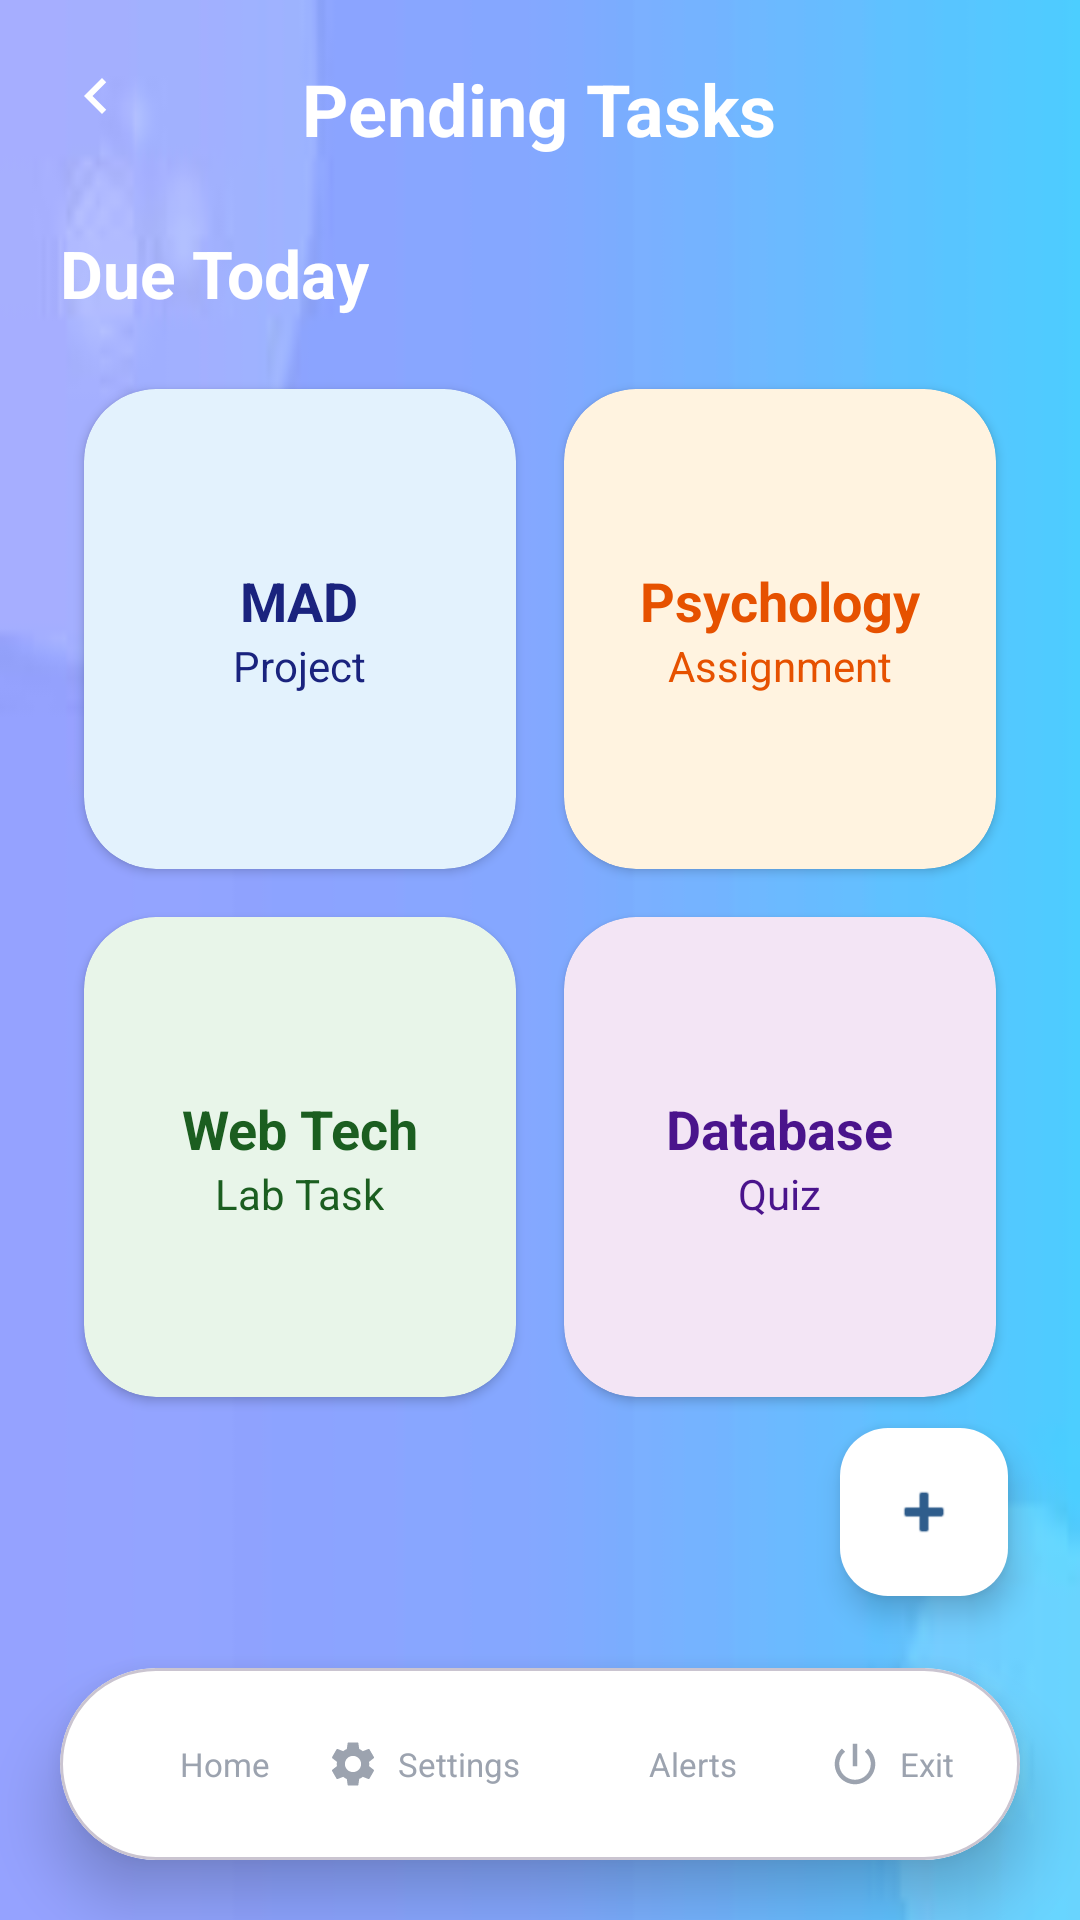

Here is an Android app screen rendered from its layout file. Give the layout XML and the strings, colors and styles it references.
<!-- AndroidManifest.xml: application theme Theme.Slotify -->
<!-- res/layout/pending_tasks.xml -->
<?xml version="1.0" encoding="utf-8"?>
<androidx.constraintlayout.widget.ConstraintLayout
    xmlns:android="http://schemas.android.com/apk/res/android"
    xmlns:app="http://schemas.android.com/apk/res-auto"
    android:layout_width="match_parent"
    android:layout_height="match_parent"
    android:background="@drawable/background2">

    <androidx.core.widget.NestedScrollView
        android:id="@+id/mainScrollView"
        android:layout_width="match_parent"
        android:layout_height="0dp"
        app:layout_constraintTop_toTopOf="parent"
        app:layout_constraintBottom_toTopOf="@id/bottomNavigation">

        <LinearLayout
            android:layout_width="match_parent"
            android:layout_height="wrap_content"
            android:orientation="vertical"
            android:padding="20dp">

            <RelativeLayout
                android:layout_width="match_parent"
                android:layout_height="wrap_content"
                android:layout_marginBottom="24dp">
                <TextView
                    android:layout_width="wrap_content"
                    android:layout_height="wrap_content"
                    android:layout_centerInParent="true"
                    android:text="Pending Tasks"
                    android:textColor="#FFFFFF"
                    android:textSize="24sp"
                    android:textStyle="bold" />
                <ImageView
                    android:id="@+id/ivBack"
                    android:layout_width="24dp"
                    android:layout_height="24dp"
                    android:src="@drawable/ic_back"
                    app:tint="#FFFFFF" />
            </RelativeLayout>

            <TextView
                android:layout_width="wrap_content"
                android:layout_height="wrap_content"
                android:layout_marginBottom="16dp"
                android:text="Due Today"
                android:textColor="#FFFFFF"
                android:textSize="22sp"
                android:textStyle="bold" />

            <GridLayout
                android:layout_width="match_parent"
                android:layout_height="wrap_content"
                android:columnCount="2"
                android:alignmentMode="alignMargins"
                android:columnOrderPreserved="false">

                <androidx.cardview.widget.CardView
                    android:id="@+id/cardTask1"
                    android:layout_width="0dp"
                    android:layout_height="160dp"
                    android:layout_columnWeight="1"
                    android:layout_margin="8dp"
                    app:cardCornerRadius="24dp"
                    app:cardBackgroundColor="#E3F2FD">
                    <LinearLayout android:gravity="center" android:orientation="vertical" android:layout_width="match_parent" android:layout_height="match_parent" android:padding="12dp">
                        <TextView android:id="@+id/tvSub1" android:text="MAD" android:textStyle="bold" android:textColor="#1A237E" android:textSize="18sp" android:layout_width="wrap_content" android:layout_height="wrap_content"/>
                        <TextView android:id="@+id/tvTask1" android:text="Project" android:textColor="#1A237E" android:layout_width="wrap_content" android:layout_height="wrap_content"/>
                    </LinearLayout>
                </androidx.cardview.widget.CardView>

                <androidx.cardview.widget.CardView
                    android:id="@+id/cardTask2"
                    android:layout_width="0dp"
                    android:layout_height="160dp"
                    android:layout_columnWeight="1"
                    android:layout_margin="8dp"
                    app:cardCornerRadius="24dp"
                    app:cardBackgroundColor="#FFF3E0">
                    <LinearLayout android:gravity="center" android:orientation="vertical" android:layout_width="match_parent" android:layout_height="match_parent" android:padding="12dp">
                        <TextView android:id="@+id/tvSub2" android:text="Psychology" android:textStyle="bold" android:textColor="#E65100" android:textSize="18sp" android:layout_width="wrap_content" android:layout_height="wrap_content"/>
                        <TextView android:id="@+id/tvTask2" android:text="Assignment" android:textColor="#E65100" android:layout_width="wrap_content" android:layout_height="wrap_content"/>
                    </LinearLayout>
                </androidx.cardview.widget.CardView>

                <androidx.cardview.widget.CardView
                    android:id="@+id/cardTask3"
                    android:layout_width="0dp"
                    android:layout_height="160dp"
                    android:layout_columnWeight="1"
                    android:layout_margin="8dp"
                    app:cardCornerRadius="24dp"
                    app:cardBackgroundColor="#E8F5E9">
                    <LinearLayout android:gravity="center" android:orientation="vertical" android:layout_width="match_parent" android:layout_height="match_parent" android:padding="12dp">
                        <TextView android:id="@+id/tvSub3" android:text="Web Tech" android:textStyle="bold" android:textColor="#1B5E20" android:textSize="18sp" android:layout_width="wrap_content" android:layout_height="wrap_content"/>
                        <TextView android:id="@+id/tvTask3" android:text="Lab Task" android:textColor="#1B5E20" android:layout_width="wrap_content" android:layout_height="wrap_content"/>
                    </LinearLayout>
                </androidx.cardview.widget.CardView>

                <androidx.cardview.widget.CardView
                    android:id="@+id/cardTask4"
                    android:layout_width="0dp"
                    android:layout_height="160dp"
                    android:layout_columnWeight="1"
                    android:layout_margin="8dp"
                    app:cardCornerRadius="24dp"
                    app:cardBackgroundColor="#F3E5F5">
                    <LinearLayout android:gravity="center" android:orientation="vertical" android:layout_width="match_parent" android:layout_height="match_parent" android:padding="12dp">
                        <TextView android:id="@+id/tvSub4" android:text="Database" android:textStyle="bold" android:textColor="#4A148C" android:textSize="18sp" android:layout_width="wrap_content" android:layout_height="wrap_content"/>
                        <TextView android:id="@+id/tvTask4" android:text="Quiz" android:textColor="#4A148C" android:layout_width="wrap_content" android:layout_height="wrap_content"/>
                    </LinearLayout>
                </androidx.cardview.widget.CardView>

                <androidx.cardview.widget.CardView
                    android:id="@+id/cardTask5"
                    android:layout_width="0dp"
                    android:layout_height="160dp"
                    android:layout_columnWeight="1"
                    android:layout_margin="8dp"
                    android:visibility="gone"
                    app:cardCornerRadius="24dp"
                    app:cardBackgroundColor="#F1F8E9">
                    <LinearLayout android:gravity="center" android:orientation="vertical" android:layout_width="match_parent" android:layout_height="match_parent" android:padding="12dp">
                        <TextView android:id="@+id/tvSub5" android:textStyle="bold" android:textColor="#2E7D32" android:textSize="18sp" android:layout_width="wrap_content" android:layout_height="wrap_content"/>
                        <TextView android:id="@+id/tvTask5" android:textColor="#2E7D32" android:layout_width="wrap_content" android:layout_height="wrap_content"/>
                    </LinearLayout>
                </androidx.cardview.widget.CardView>

            </GridLayout>
        </LinearLayout>
    </androidx.core.widget.NestedScrollView>

    <com.google.android.material.floatingactionbutton.FloatingActionButton
        android:id="@+id/fabAddTask"
        android:layout_width="wrap_content"
        android:layout_height="wrap_content"
        android:layout_margin="24dp"
        android:src="@android:drawable/ic_input_add"
        app:backgroundTint="#FFFFFF"
        app:tint="#2F5D8C"
        app:layout_constraintBottom_toTopOf="@id/bottomNavigation"
        app:layout_constraintEnd_toEndOf="parent" />

    <include
        android:id="@+id/bottomNavigation"
        layout="@layout/nav_pill_include"
        android:layout_width="match_parent"
        android:layout_height="64dp"
        android:layout_margin="20dp"
        app:layout_constraintBottom_toBottomOf="parent" />

</androidx.constraintlayout.widget.ConstraintLayout>
<!-- res/layout/nav_pill_include.xml (included above) -->
<?xml version="1.0" encoding="utf-8"?>
<com.google.android.material.card.MaterialCardView
    xmlns:android="http://schemas.android.com/apk/res/android"
    xmlns:app="http://schemas.android.com/apk/res-auto"
    android:id="@+id/navContainer"
    android:layout_width="match_parent"
    android:layout_height="64dp"
    app:cardBackgroundColor="#FFFFFF"
    app:cardCornerRadius="32dp"
    app:cardElevation="12dp">

    <LinearLayout
        android:layout_width="match_parent"
        android:layout_height="match_parent"
        android:gravity="center"
        android:orientation="horizontal"
        android:baselineAligned="false"
        android:paddingHorizontal="4dp">

        <LinearLayout
            android:id="@+id/btnHome"
            android:layout_width="0dp"
            android:layout_height="48dp"
            android:layout_weight="1"
            android:gravity="center"
            android:background="?attr/selectableItemBackgroundBorderless"
            android:clickable="true"
            android:focusable="true">
            <ImageView
                android:layout_width="18dp"
                android:layout_height="18dp"
                android:src="@drawable/ic_home"
                app:tint="#9CA3AF" />
            <TextView
                android:layout_width="wrap_content"
                android:layout_height="wrap_content"
                android:layout_marginStart="6dp"
                android:text="Home"
                android:textColor="#9CA3AF"
                android:textSize="11sp" />
        </LinearLayout>

        <LinearLayout
            android:id="@+id/btnSettings"
            android:layout_width="0dp"
            android:layout_height="48dp"
            android:layout_weight="1"
            android:gravity="center"
            android:background="?attr/selectableItemBackgroundBorderless"
            android:clickable="true"
            android:focusable="true">
            <ImageView
                android:layout_width="18dp"
                android:layout_height="18dp"
                android:src="@drawable/ic_settings"
                app:tint="#9CA3AF" />
            <TextView
                android:layout_width="wrap_content"
                android:layout_height="wrap_content"
                android:layout_marginStart="6dp"
                android:text="Settings"
                android:textColor="#9CA3AF"
                android:textSize="11sp" />
        </LinearLayout>

        <LinearLayout
            android:id="@+id/btnAlerts"
            android:layout_width="0dp"
            android:layout_height="48dp"
            android:layout_weight="1"
            android:gravity="center"
            android:background="?attr/selectableItemBackgroundBorderless"
            android:clickable="true"
            android:focusable="true">
            <ImageView
                android:layout_width="18dp"
                android:layout_height="18dp"
                android:src="@drawable/ic_notifications"
                app:tint="#9CA3AF" />
            <TextView
                android:layout_width="wrap_content"
                android:layout_height="wrap_content"
                android:layout_marginStart="6dp"
                android:text="Alerts"
                android:textColor="#9CA3AF"
                android:textSize="11sp" />
        </LinearLayout>

        <LinearLayout
            android:id="@+id/btnExit"
            android:layout_width="0dp"
            android:layout_height="48dp"
            android:layout_weight="1"
            android:gravity="center"
            android:background="?attr/selectableItemBackgroundBorderless"
            android:clickable="true"
            android:focusable="true">
            <ImageView
                android:layout_width="18dp"
                android:layout_height="18dp"
                android:src="@drawable/ic_exit"
                app:tint="#9CA3AF" />
            <TextView
                android:layout_width="wrap_content"
                android:layout_height="wrap_content"
                android:layout_marginStart="6dp"
                android:text="Exit"
                android:textColor="#9CA3AF"
                android:textSize="11sp" />
        </LinearLayout>
    </LinearLayout>
</com.google.android.material.card.MaterialCardView>
<!-- resources referenced by this layout -->
<resources>
  <!-- drawable background2: jpg bitmap (drawable, 1111 bytes) -->
  <!-- drawable ic_back (drawable) -->
  <vector xmlns:android="http://schemas.android.com/apk/res/android"
      android:width="24dp"
      android:height="24dp"
      android:viewportWidth="24"
      android:viewportHeight="24"
      android:tint="#FFFFFF"> <path
      android:fillColor="@android:color/white"
      android:pathData="M15.41,7.41L14,6l-6,6 6,6 1.41,-1.41L10.83,12z"/>
  </vector>
  <!-- drawable ic_exit (drawable) -->
  <vector xmlns:android="http://schemas.android.com/apk/res/android" android:width="24dp" android:height="24dp" android:viewportWidth="24" android:viewportHeight="24">
      <path android:fillColor="#9CA3AF" android:pathData="M13,3h-2v10h2V3zm4.83,2.17l-1.42,1.42C17.99,7.86 19,9.81 19,12c0,3.87 -3.13,7 -7,7s-7,-3.13 -7,-7c0,-2.19 1.01,-4.14 2.58,-5.42L6.17,5.17C4.23,6.82 3,9.26 3,12c0,4.97 4.03,9 9,9s9,-4.03 9,-9c0,-2.74 -1.23,-5.18 -3.17,-6.83z"/>
  </vector>
  <!-- drawable ic_settings (drawable) -->
  <vector xmlns:android="http://schemas.android.com/apk/res/android"
      android:width="24dp"
      android:height="24dp"
      android:viewportWidth="24"
      android:viewportHeight="24"
      android:tint="?attr/colorOnSurface">
      <path
          android:fillColor="@android:color/white"
          android:pathData="M19.14,12.94c0.04,-0.3 0.06,-0.61 0.06,-0.94 0,-0.32 -0.02,-0.64 -0.07,-0.94l2.03,-1.58c0.18,-0.14 0.23,-0.41 0.12,-0.61l-1.92,-3.32c-0.12,-0.22 -0.37,-0.29 -0.59,-0.22l-2.39,0.96c-0.5,-0.38 -1.03,-0.7 -1.62,-0.94L14.4,2.81c-0.04,-0.24 -0.24,-0.41 -0.48,-0.41h-3.84c-0.24,0 -0.43,0.17 -0.47,0.41L9.25,5.35C8.66,5.59 8.12,5.92 7.63,6.29L5.24,5.33c-0.22,-0.08 -0.47,0 -0.59,0.22L2.74,8.87C2.62,9.08 2.66,9.34 2.86,9.48l2.03,1.58C4.84,11.36 4.8,11.69 4.8,12s0.02,0.64 0.07,0.94l-2.03,1.58c-0.18,0.14 -0.23,0.41 -0.12,0.61l1.92,3.32c0.12,0.22 0.37,0.29 0.59,0.22l2.39,-0.96c0.5,0.38 1.03,0.7 1.62,0.94l0.36,2.54c0.05,0.24 0.24,0.41 0.48,0.41h3.84c0.24,0 0.44,-0.17 0.47,-0.41l0.36,-2.54c0.59,-0.24 1.13,-0.56 1.62,-0.94l2.39,0.96c0.22,0.08 0.47,0 0.59,-0.22l1.92,-3.32c0.12,-0.22 0.07,-0.47 -0.12,-0.61L19.14,12.94zM12,15.6c-1.98,0 -3.6,-1.62 -3.6,-3.6s1.62,-3.6 3.6,-3.6 3.6,1.62 3.6,3.6S13.98,15.6 12,15.6z"/>
  </vector>
  <style name="Theme.Slotify" parent="Theme.Material3.Light.NoActionBar">
          
          <item name="android:windowBackground">@android:color/white</item>
  
  
      </style>
</resources>
